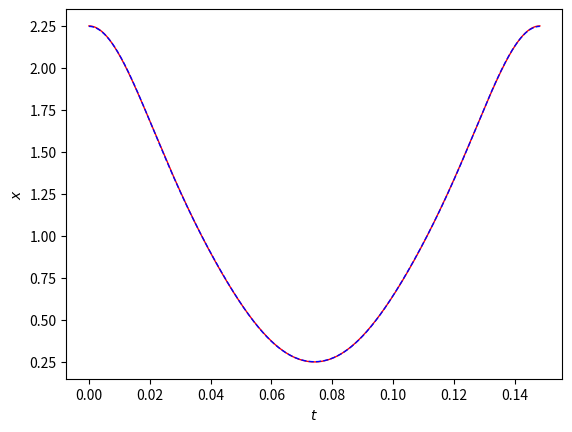

Generate this figure with matplotlib:
##sample code to solve the quartic potential oscillator problem:
##oscilator with potential V=1/4 kx^4, k=10^4 N/m^3
##natural length = 1m, oscillation amplitude = 0.5m
## mass = 1 kg
## find the maximum radiation frequency
##-----------------------------------------
import numpy as np
import matplotlib.pyplot as plt

mass = 1.0
k = 1.e4
length = 1.0
amp = 0.5
T = 7.4162987*np.sqrt(mass/(k*amp**2))

def compute_dervs(t, x):
    """t: time
        x[0]: position
        x[1]: velocity
        output: dx/dt"""
    return np.array( [ x[1] , -k*x[0]**3/mass ])

def runge_kutta_dervs(t, x, dt):
    vel1 = compute_dervs(t, x)
    vel2 = compute_dervs(t + dt/2, x + vel1 * (dt/2))
    vel3 = compute_dervs(t + dt/2, x + vel2 * (dt/2))
    vel4 = compute_dervs(t + dt, x + vel3 * dt)
    return (vel1 + vel4)/6.0 + (vel2 + vel3)/3.0
        
t = 0.
x = np.array([amp, 0.0])
n = 80000
dt = T/(n-1.0)
quad_list = [ (x[0]+length)**2 ] ##the quadruple (length + x)^2 
tlist = [ t ]

#solve x(t) and save the list of quadruple ((length+x)^2)
#I am always dropping the mass because I just want to compare different modes
for i in range(n):
    dxdt = runge_kutta_dervs(t, x, dt)
    x = x + dxdt * dt
    t = t + dt
    quad_list.append( (x[0]+length)**2 )  ##the quadruple
    tlist.append(t)


dim = 15
c = np.zeros(dim)

#decompose the quadruple into Fourier modes
for j in range(dim):  
    omega = np.pi * 2.0 /T * j
    c[j] = 0.0
    for i in range(n):
        c[j] += np.cos(omega*tlist[i])*quad_list[i]
    c[j] -= (np.cos(omega*tlist[0])*quad_list[0]+np.cos(omega*tlist[n-1])*quad_list[n-1])/2.0
    c[j] *= dt
    if(j==0):
        c[j] /= T ##for 0 mode the normalization factor is 1/T (1/ integral of 1)
    else:
        c[j] /= T/2.0 ##otherwhise the normalization factor is 2/T (1/integral of cos^2)
    print(j/T, c[j]**2*j**6) ##gravitational radiation power is proportional to quadruple**2 * frequency ** 6 
    
    
#check decomposition
plt.plot(tlist, quad_list, 'r', linewidth = 1.0)
plt.plot(tlist, [c[0] + c[1]*np.cos(np.pi*2/T * t)+c[2]*np.cos(np.pi*4/T*t)+c[3]*np.cos(np.pi*6/T*t)+c[4]*np.cos(np.pi*8/T*t) for t in tlist], 'b--', linewidth=1.0)
plt.xlabel(r'$t$')
plt.ylabel(r'$x$')
plt.show()

    




